Run: headless pygame with SDL's dummy video driver; simulated clock (each Clock.tick advances the game by its frame time, no real sleeping); random seed 0; keys injected as events and as key.get_pressed() state; no mouse input.
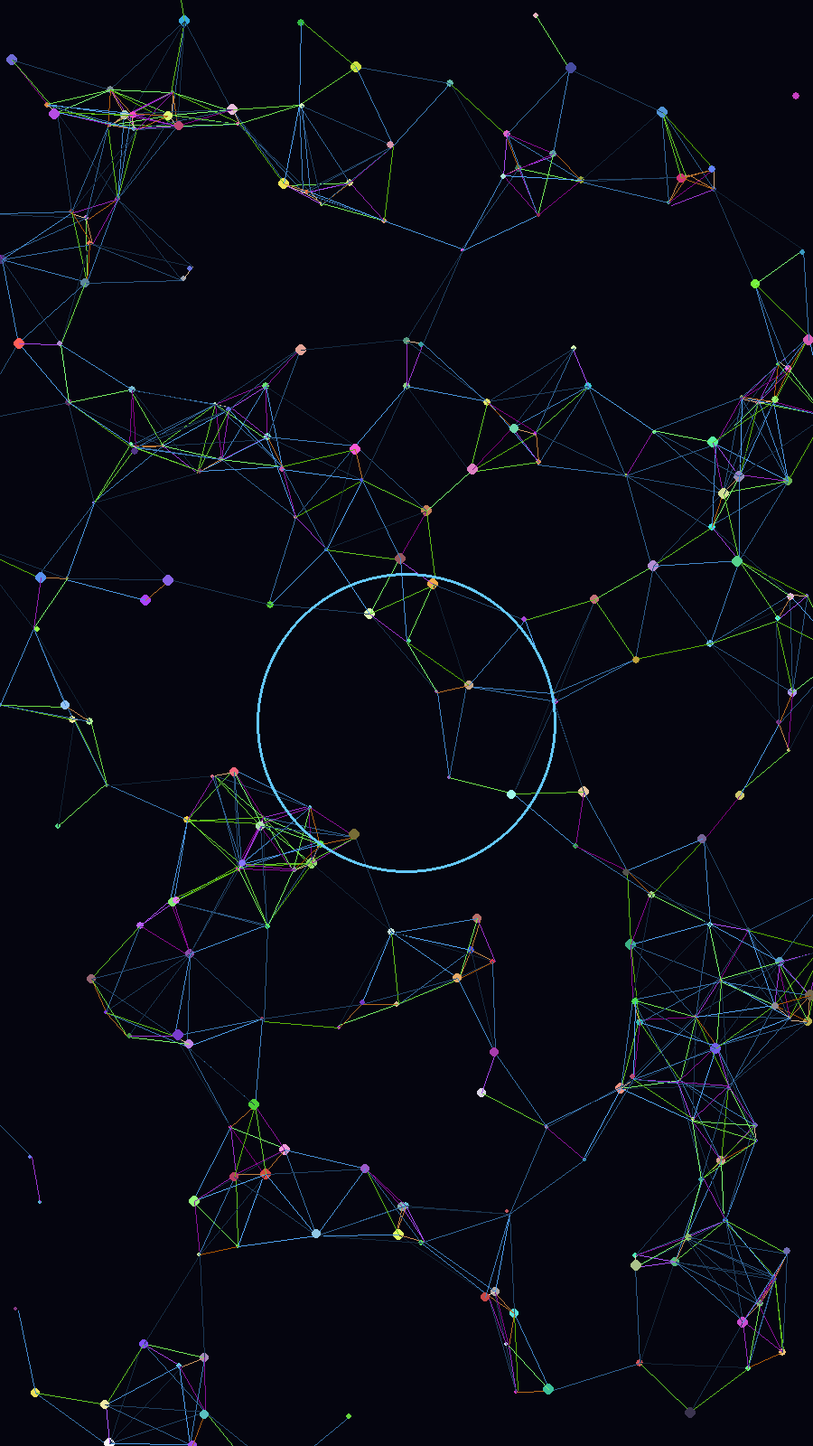
Frame 1 of 4 · flips 1–60 · no input
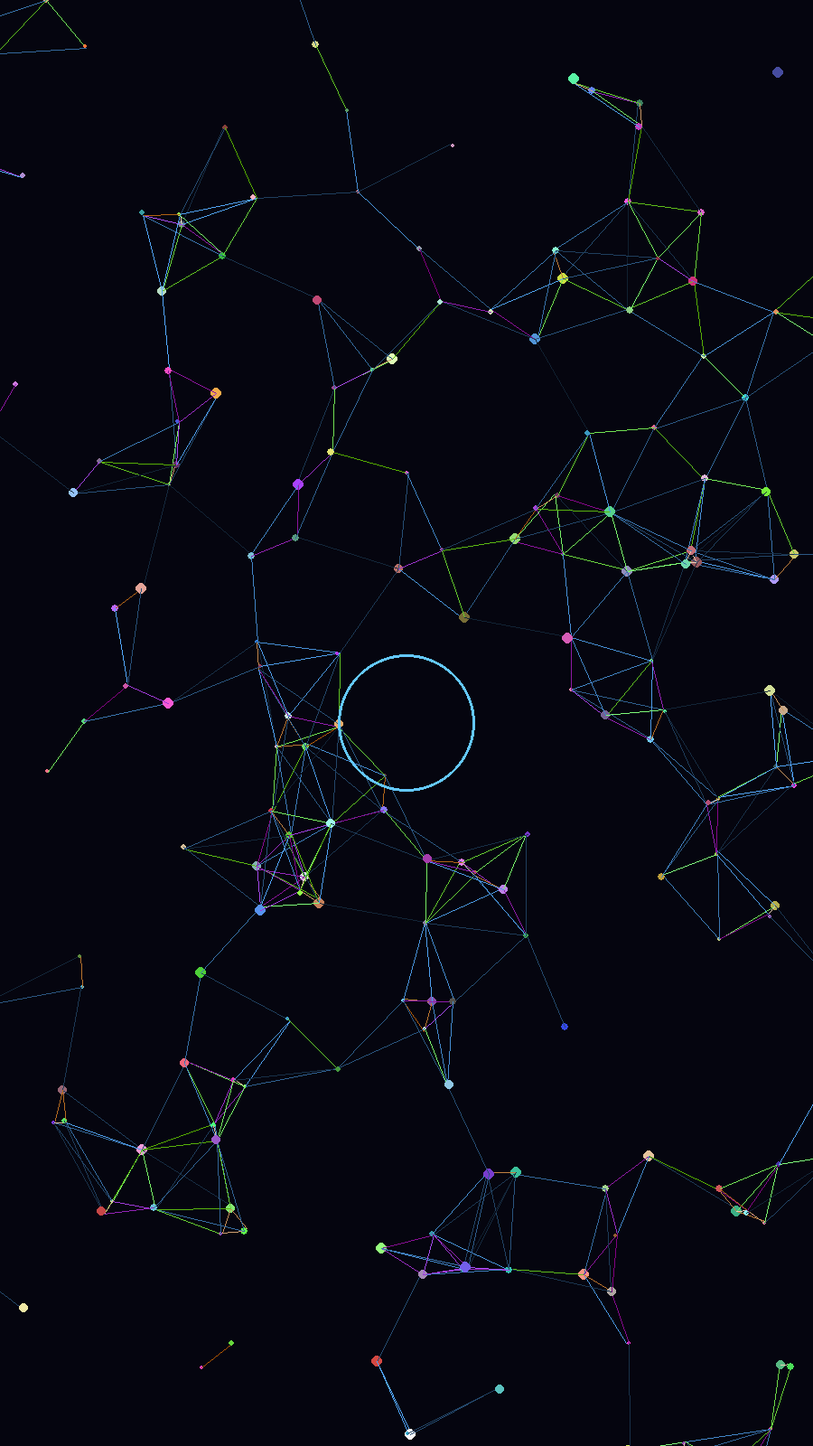
Frame 2 of 4 · flips 61–180 · tapped SPACE, RETURN · held RIGHT (→), D
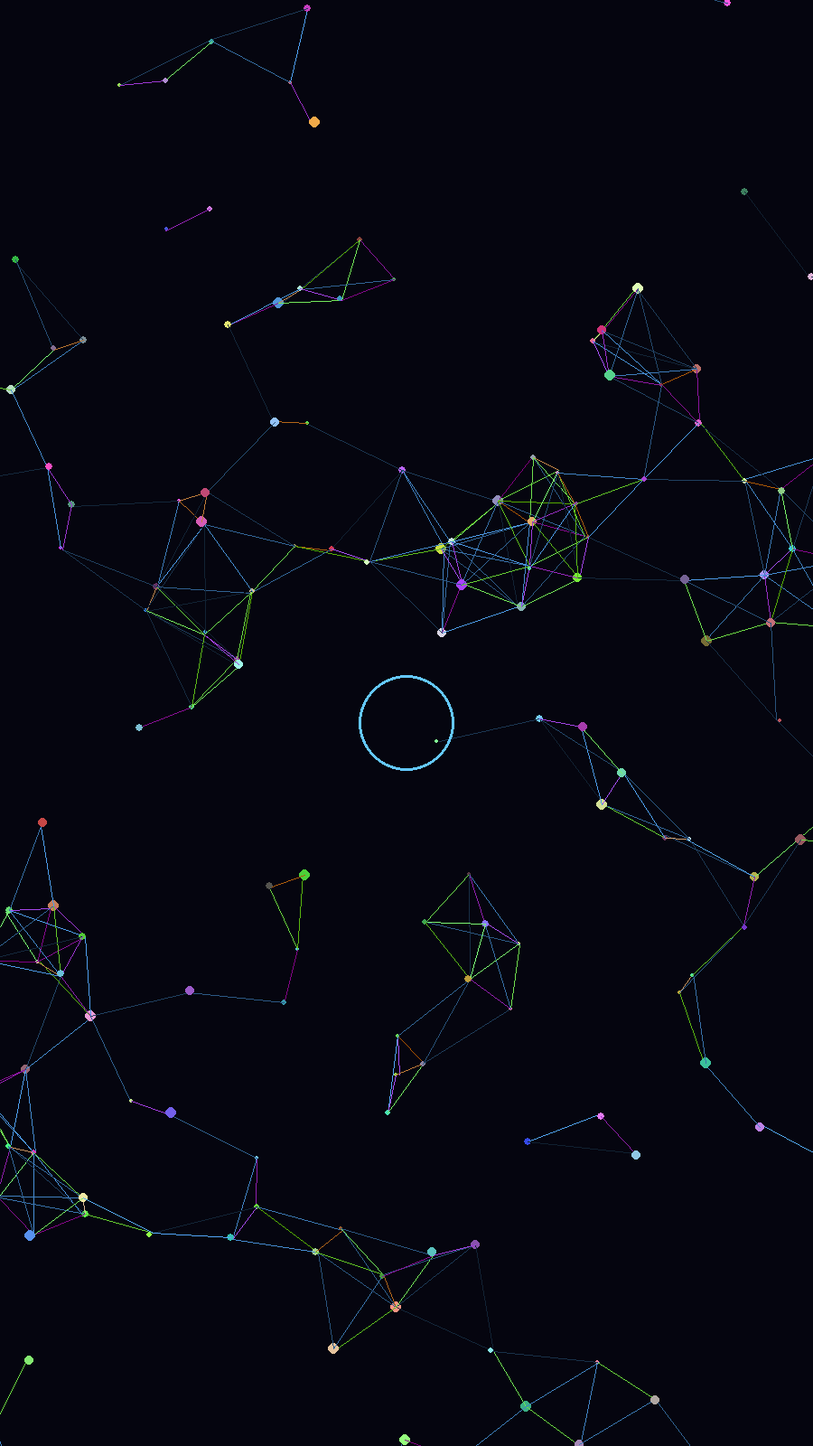
Frame 3 of 4 · flips 181–300 · held DOWN (↓), S
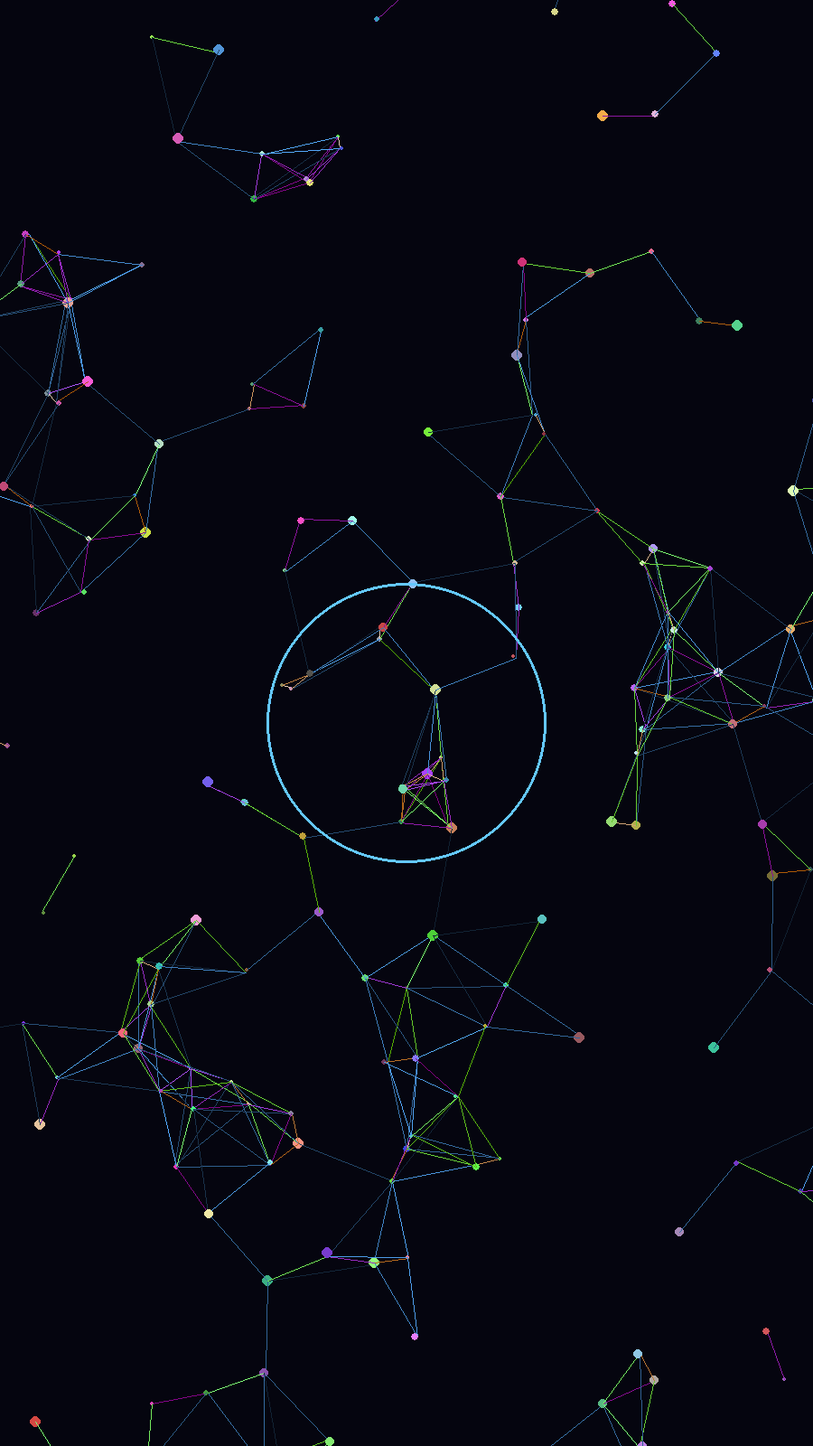
Frame 4 of 4 · flips 301–420 · held LEFT (←), A, UP (↑), W

The pygame program that drew these frames:

import pygame
import random
import math

pygame.init()

WIDTH, HEIGHT = 900, 1600
screen = pygame.display.set_mode((WIDTH, HEIGHT))
pygame.display.set_caption("Advanced Python Animation")

clock = pygame.time.Clock()


class Particle:

    def __init__(self):
        self.x = random.randint(0, WIDTH)
        self.y = random.randint(0, HEIGHT)
        self.radius = random.randint(2, 6)
        self.speed = random.uniform(1, 4)
        self.angle = random.uniform(0, math.pi * 2)
        self.color = (
            random.randint(50, 255),
            random.randint(50, 255),
            random.randint(50, 255),
        )

    def move(self, t):
        self.x += math.cos(self.angle + t * 0.01) * self.speed
        self.y += math.sin(self.angle + t * 0.01) * self.speed

        if self.x < 0 or self.x > WIDTH:
            self.angle = math.pi - self.angle

        if self.y < 0 or self.y > HEIGHT:
            self.angle = -self.angle

    def draw(self):
        pygame.draw.circle(
            screen, self.color, (int(self.x), int(self.y)), self.radius
        )


particles = []
for _ in range(250):
    particles.append(Particle())

running = True
frame = 0

while running:
    screen.fill((5, 5, 15))

    for event in pygame.event.get():
        if event.type == pygame.QUIT:
            running = False

    for i in range(len(particles)):
        p1 = particles[i]
        p1.move(frame)
        p1.draw()

        for j in range(i + 1, len(particles)):
            p2 = particles[j]
            dist = math.hypot(p1.x - p2.x, p1.y - p2.y)

            if dist < 120:
                alpha = max(0, 255 - int(dist * 2))
                color = (
                    alpha % 255,
                    (alpha * 2) % 255,
                    (alpha * 3) % 255,
                )
                pygame.draw.line(
                    screen, color, (int(p1.x), int(p1.y)), (int(p2.x), int(p2.y))
                )

    pulse_radius = abs(math.sin(frame * 0.02)) * 180
    pygame.draw.circle(
        screen, (100, 200, 255), (WIDTH // 2, HEIGHT // 2), int(pulse_radius), 3
    )

    pygame.display.flip()
    clock.tick(60)
    frame += 1

pygame.quit()
